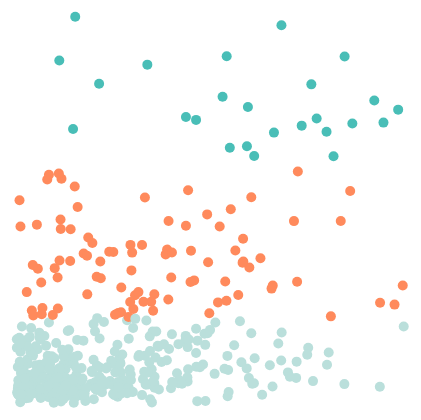
D3 v4 page, settled after 360 driven frames (6 s of simulated time); the page loaded 1 data file(s).



var margin = {top: 10, right: 30, bottom: 50, left: 60},
    width = 500 - margin.left - margin.right,
    height = 500 - margin.top - margin.bottom;


var svg = d3.select("#my_dataviz")
  .append("svg")
    .attr("width", width + margin.left + margin.right)
    .attr("height", height + margin.top + margin.bottom)
  .append("g")
    .attr("transform",
          "translate(" + margin.left + "," + margin.top + ")");


d3.csv("data/user_cluster_remove.csv", function(data) {


  var x = d3.scaleLinear()
    .domain([1300,3000 ])
    .range([ 0, width ]);
  svg.append("g")
    .attr("transform", "translate(0," + height + ")")
    .call(d3.axisBottom(x));

  svg.append("text")
    .attr('x',210)
    .attr("y",470)
    .style("text-anchor","middle")
    .text("review_count")

  svg.append("text")
        .attr("x",-240)
        .attr("y",-45)
        .attr("transform","rotate(-90)")
        .text("useful")


  var y = d3.scaleLinear()
    .domain([1000, 60000])
    .range([ height, 0]);
  svg.append("g")
    .call(d3.axisLeft(y));


  // Color scale
  var color = d3.scaleOrdinal()
    .domain(["a", "b", "c" ])
    .range([ "#badfdb", "#49beb7", "#ff8a5c"])


  // hover 함수
  var highlight = function(d){

    selected_specie = d.cluster

    d3.selectAll(".dot")
      .transition()
      .duration(200)
      .style("fill", "lightgrey")
      .attr("r", 3)

    d3.selectAll("." + selected_specie)
      .transition()
      .duration(200)
      .style("fill", color(selected_specie))
      .attr("r", 7)


    document.getElementById("output").innerHTML = "Gorup : " + d.cluster + "<br>Name : " + d.name;

  }

  // hover 외의것
  var doNotHighlight = function(){
    d3.selectAll(".dot")
      .transition()
      .duration(200)
      .style("fill", "lightgrey")
      .attr("r", 5 )
  }

  // 점 추가
  svg.append('g')
    .selectAll("dot")
    .data(data)
    .enter()
    .append("circle")
      .attr("class", function (d) { return "dot " + d.cluster } )
      .attr("cx", function (d) { return x(d.review_count); } )
      .attr("cy", function (d) { return y(d.useful); } )
      .attr("r", 5)
      .style("fill", function (d) { return color(d.cluster) } )
    .on("mouseover", highlight)
    .on("mouseleave", doNotHighlight )

})



### data: data/user_cluster_remove.csv
name, review_count, useful, cluster
Aurélie, 1563, 4172, a
Jason, 2518, 16349, c
Seong, 1525, 4012, a
Keila, 2097, 17430, c
Curt, 2375, 15074, c
Matt, 1947, 15046, c
Scott, 2291, 14086, c
Dave, 2363, 21056, c
Bill, 2396, 19570, c
Candace, 1590, 11387, a
Jana, 2800, 25000, c
Connie, 1540, 24513, c
Gerald, 2429, 28188, c
Kathleen, 1536, 5673, a
Amanda, 1571, 9572, a
Carol, 2759, 12216, c
Jill, 1514, 1816, a
Lorrie, 3023, 13793, c
Jeffrey, 1939, 10647, a
Mike, 1550, 10034, a
Maggie, 2830, 89792, b
Shannon, 2700, 38744, b
Felicia, 1798, 3571, a
Abby, 2158, 24367, c
Dan, 2156, 8979, a
Tram, 2467, 19997, c
Heather, 1552, 9375, a
Canny, 1589, 1389, a
Peter, 2939, 41172, b
Cherylynn, 2190, 78888, b
Nish, 1889, 12763, c
Rachel, 1499, 9094, a
Bobby, 1537, 3076, a
Emily, 2200, 10550, a
Madelyn, 2358, 8339, a
Johnny, 2246, 25889, c
Gabi, 1932, 18380, c
Steve, 1509, 4359, a
Cindy, 2022, 12966, c
Tiffany, 2080, 21165, c
Eugene, 1890, 16084, c
Nicole, 1523, 7735, a
Allister, 1644, 3478, a
Danny, 1976, 21782, c
Mel, 1606, 12403, c
Matthew, 1692, 6002, a
Amy, 2443, 6607, a
Chris, 1805, 3261, a
Danielle, 2615, 3966, a
Ryan, 1659, 2376, a
Stephy, 2606, 24988, c
Brett, 2192, 17037, c
Lisa, 1886, 6000, a
Ivy, 1857, 20835, c
Mark, 2167, 5113, a
Katy, 1988, 28151, c
Pegah, 2506, 5665, a
David, 1717, 2745, a
Angela, 1800, 9257, a
D., 1524, 2711, a
... 400 more rows